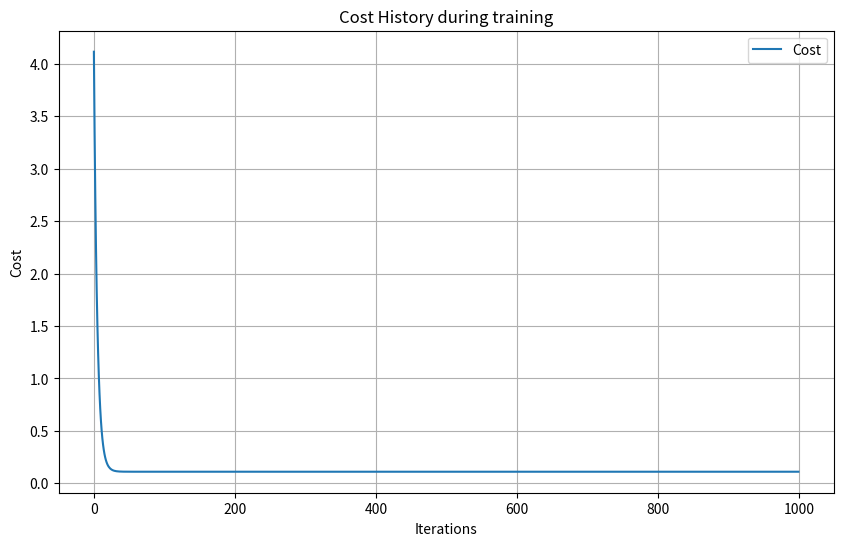
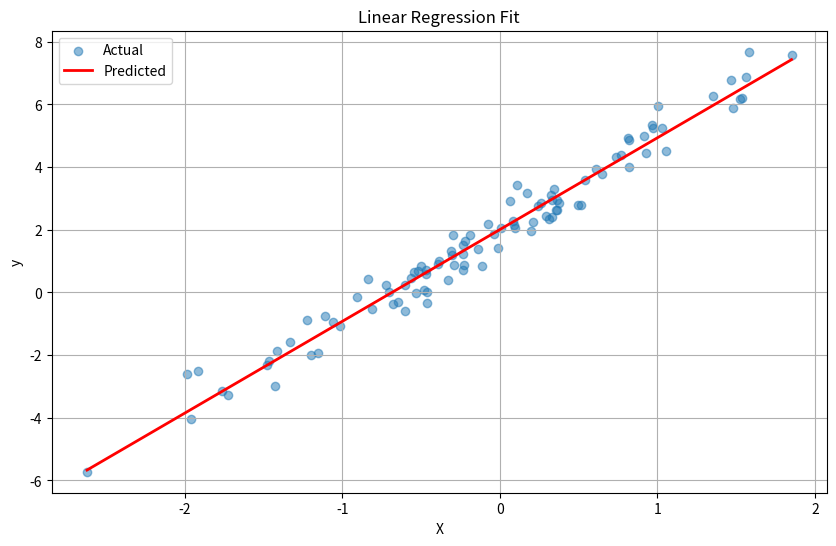
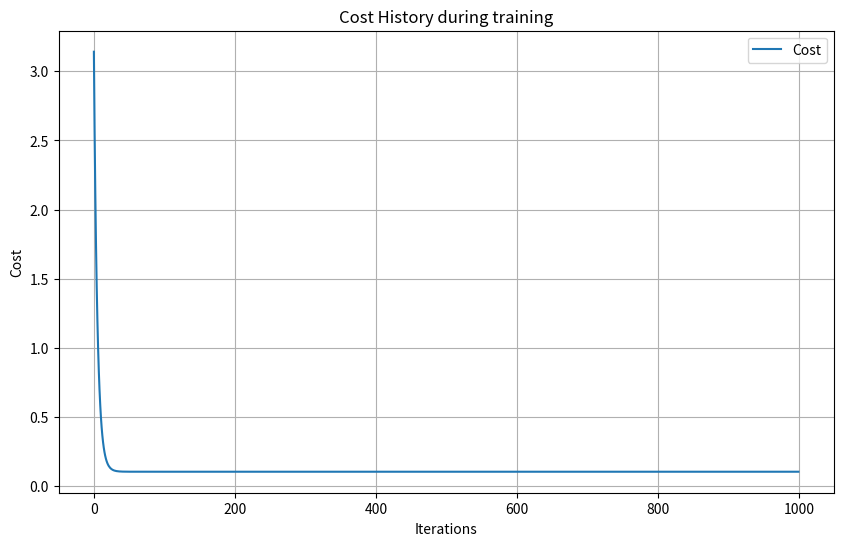
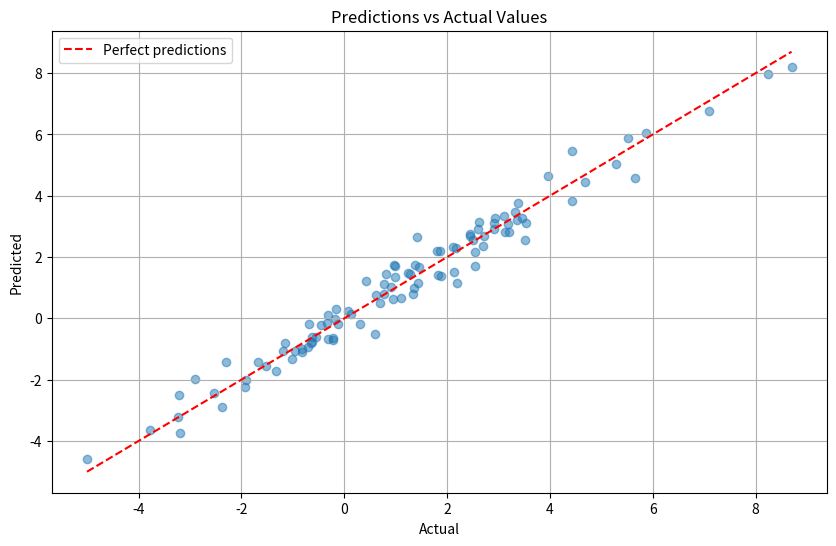

Reproduce these figures in Python, in order.
import numpy as np
import matplotlib.pyplot as plt

class LinearRegression:
    """
    Linear Regressopm implemented from scratch

    Supports:
    - Gradient Descent optimization
    - Normal equation (closed form solution)
    - Feature Normalization
    - Polynomial Features
    - Learning curve visualization
    """

    def __init__(self, alpha = 0.01, num_iterations = 1000, method = 'gradient_descent', normalize = True):
        """
        Initializing the Model 

        Parameters:
        -----------

        alpha : float
            Learning rate for gradient descent
        num_iterations : int
            Number of iterations for gradient descent
        method : str
            Optimization method to use ('gradient_descent' or 'normal_equation')
        normalize  : bool
            Whether to normalize features
        """

        self.alpha = alpha
        self.num_iterations = num_iterations
        self.method = method
        self.normalize = normalize

        # Will be set during training
        self.theta = None
        self.mu = None
        self.sigma = None
        self.cost_history = []
        self.theta_history = []
    
    def _add_bias(self, X):
        """ 
        Add a biad term (column of ones) to X - one bias ter for each example (i = 1...m)
        """

        X = np.c_[np.ones(X.shape[0]), X]
        return X
    
    def _feature_normalize(self, X):
        """ 
        Normalize features - using Z-score normalization
        axis = 0 means - operations moved down the columns across all rows at once. (i.e. for each feature)
                        X (m, n) -> mu (1, n)
                        X (m, n) -> sigma (1, n)
        """

        X_norm = X.copy()
        mu = np.mean(X, axis = 0)
        sigma = np.std(X, axis = 0)

        sigma[sigma == 0] = 1 # avoid division by zero  : if all values are the same, std is 0 : boolean masking : Find all 0s in sigma and replace them with 1s
        X_norm[:,] = (X  - mu) / sigma # element-wise operation for each feature (column)
        # X_norm (m, n) -> mu (1, n) -> sigma (1, n)
        #X_norm = (X  - mu) / sigma

        return X_norm, mu, sigma
    
    def _compute_cost(self, X, y, theta):
        """ 
        Compute the cost function for linear regression
        """ 

        m = len(y) # number of training examples
        
        #Prediction
        predictions = X @ theta

        #Error
        err = predictions - y
        

        #Cost

        cost = (1/ (2*m)) * np.sum(err ** 2)

        return cost

    def _gradient_descent(self, X, y):
        """ 
        Perform Gradient descent to update theta for set num_iterations
        """

        m,n = X.shape

        theta = np.zeros(n)

        for i in range(self.num_iterations):

            #prediction
            prediction = X @ theta

            #error
            err = prediction - y
            # print("err.shape", err.shape)

            #Gradient
            gradient = (1/m) * X.T @ err
            # print('gradient.shape', gradient.shape)

            #Update theta
            theta = theta - self.alpha * gradient

            #Compute cost
            cost = self._compute_cost(X, y, theta)
            self.theta_history.append(theta.copy())
            self.cost_history.append(cost)

            #Print Prgress
            if i % 100 == 0:
                print(f"Iteration {i} : Cost = {cost: .4f}")

        return theta

    def _normal_equation(self, X, y):
        """ 
        Solve using the normal equation : Theta =(X^T X)^-1 X^T y 

        """

        theta = np.linalg.pinv(X.T @ X) @ X.T @ y

        return theta
    
    def fit(self, X, y):
        """ 
        Train the model

        parameters:
        -----------
        
        X : numpy array (m,n) 
            Training features (m examples, n features)
        y : numpy array (m,)
            Training labels
        """

        if self.normalize:
            X_norm, self.mu, self.sigma = self._feature_normalize(X)
        else:
            X_norm = X
        
        #Add biar term to X
        X_with_bias = self._add_bias(X_norm)

        if self.method == 'gradient_descent':
            self.theta = self._gradient_descent(X_with_bias, y)
        elif self.method == 'normal_equation':
            self.theta = self._normal_equation(X_with_bias, y)
        else:
            raise ValueError(f"Invalid method: {self.method}")
        
        return self
    
    def predict(self, X):
        """ 
        Make predictions for new data

        parameters : 
        -----------

        X : numpy array (m,n)
            New Features (m examples, n features)

        Returns:
        --------

        predictions : numpy array of shape (m,) 
        """ 

        if self.theta is None:
            raise ValueError("Model not trained yet. Please call fit() first.")

        if self.normalize:
            X_norm = (X - self.mu) / self.sigma
        else:
            X_norm = X

        #Add bias term to X
        X_with_bias = self._add_bias(X_norm)
        
        predictions = X_with_bias @ self.theta
        
        return predictions
    
    def score(self, X, y):
        """ 
        Calculate R^2 score for the model

        Returns : r2_score : float
        """ 
        predictions = self.predict(X)
        ss_res = np.sum((y - predictions) ** 2) # residual sum of squares
        ss_total = np.sum((y - np.mean(y)) ** 2) # total sum of squares

        r2_score = 1 - (ss_res / ss_total)

        return r2_score
    
    def plot_cost_history(self):
        """ 
        Plot the cost history
        """

        if not self.cost_history:
            print("No cost history to plot. Cost history is not available. Use fit() to train the model first.")
            return
        
        plt.figure(figsize = (10, 6))
        plt.plot(self.cost_history, label = 'Cost')
        plt.xlabel('Iterations')
        plt.ylabel('Cost')
        plt.title('Cost History during training')
        plt.legend()
        plt.grid(True)
        plt.show()
    
    def plot_predictions(self, X, y):
        """Plot predictions vs actual (only for 1D features)"""
        if X.shape[1] != 1:
            print("Can only plot for single feature. Use plot_predictions_vs_actual instead.")
            return
        
        predictions = self.predict(X)
        
        plt.figure(figsize=(10, 6))
        plt.scatter(X, y, alpha=0.5, label='Actual')
        
        # Sort for line plot
        sort_idx = np.argsort(X[:, 0]) # tell numpy to sort the array X[:, 0] : 0th column of X
        plt.plot(X[sort_idx], predictions[sort_idx], 'r-', linewidth=2, label='Predicted')
        
        plt.xlabel('X')
        plt.ylabel('y')
        plt.title('Linear Regression Fit')
        plt.legend()
        plt.grid(True)
        plt.show()
    
    def plot_predictions_vs_actual(self, X, y):
        """Plot predicted vs actual values"""
        predictions = self.predict(X)
        
        plt.figure(figsize=(10, 6))
        plt.scatter(y, predictions, alpha=0.5)
        
        # Perfect prediction line
        min_val = min(y.min(), predictions.min())
        max_val = max(y.max(), predictions.max())
        plt.plot([min_val, max_val], [min_val, max_val], 'r--', label='Perfect predictions')
        
        plt.xlabel('Actual')
        plt.ylabel('Predicted')
        plt.title('Predictions vs Actual Values')
        plt.legend()
        plt.grid(True)
        plt.show()

    
    def plot_cost_surface(self, X, y, theta_i = 0, theta_j = 1):
        pass

        
            
    


    




# ===== COMPREHENSIVE TESTING =====

print("="*50)
print("TEST 1: Simple 1D Linear Regression")
print("="*50)

# Generate simple data
np.random.seed(42)
X = np.random.randn(100,1)
# print("X", X)
y = 2 + 3 * X[:,0] + np.random.randn(100)*0.5 

# Train with gradient descent
model_gd = LinearRegression(alpha = 0.1, num_iterations=1000, method = 'gradient_descent')
model_gd.fit(X, y)

print(f"\nGradient Descent theta: {model_gd.theta}")
print(f"R^2 score: {model_gd.score(X, y):.4f}")

model_gd.plot_cost_surface(X, y, theta_i = 1.69961274, theta_j = 2.64612379)

# Train with normal equation
model_ne = LinearRegression(method='normal_equation')
model_ne.fit(X, y)

print(f"\nNormal Equation theta: {model_ne.theta}")
print(f"R^2 score: {model_ne.score(X, y):.4f}")

# Visualize
model_gd.plot_cost_history()
model_gd.plot_predictions(X, y)

print("\n" + "="*50)
print("TEST 2: Multivariable Regression")
print("="*50)

# Generate Data with multiple features
X_multi = np.random.randn(100, 3)
y_multi = 1 + 2 * X_multi[:, 0] - 1.5 * X_multi[:,1] + 0.5 * X_multi[:,2] + np.random.randn(100)*0.5

model_gd_multi = LinearRegression(alpha=0.1, num_iterations=1000)
model_gd_multi.fit(X_multi, y_multi)

print(f"\nGradient Descent theta: {model_gd_multi.theta}")
print(f"R^2 score: {model_gd_multi.score(X_multi, y_multi):.4f}")


model_gd_multi.plot_cost_history()
model_gd_multi.plot_predictions_vs_actual(X_multi, y_multi)

print("\n" + "="*50)
print("TEST 3.1: Without Normalization (harder to converge)")
print("="*50)

# Generate data with different scales
X_scaled = np.c_[np.random.randn(100)*1000, np.random.randn(100)*0.01]
y_scaled = 5 + 0.5 * X_scaled[:,0] -200 * X_scaled[:,1] + np.random.randn(100)*10 

model_no_norm = LinearRegression(alpha = 0.0001, num_iterations=1000, normalize = False)
model_no_norm.fit(X_scaled, y_scaled)

print("\n" + "="*50)
print("TEST 3.2: With Normalization (Can to converge)")
print("="*50)

model_with_norm = LinearRegression(alpha=0.1, num_iterations=1000, normalize=True)
model_with_norm.fit(X_scaled, y_scaled)

print(f"\nWithout normalization R^2: {model_no_norm.score(X_scaled, y_scaled):.4f}")
print(f"With normalization R^2: {model_with_norm.score(X_scaled, y_scaled):.4f}")
